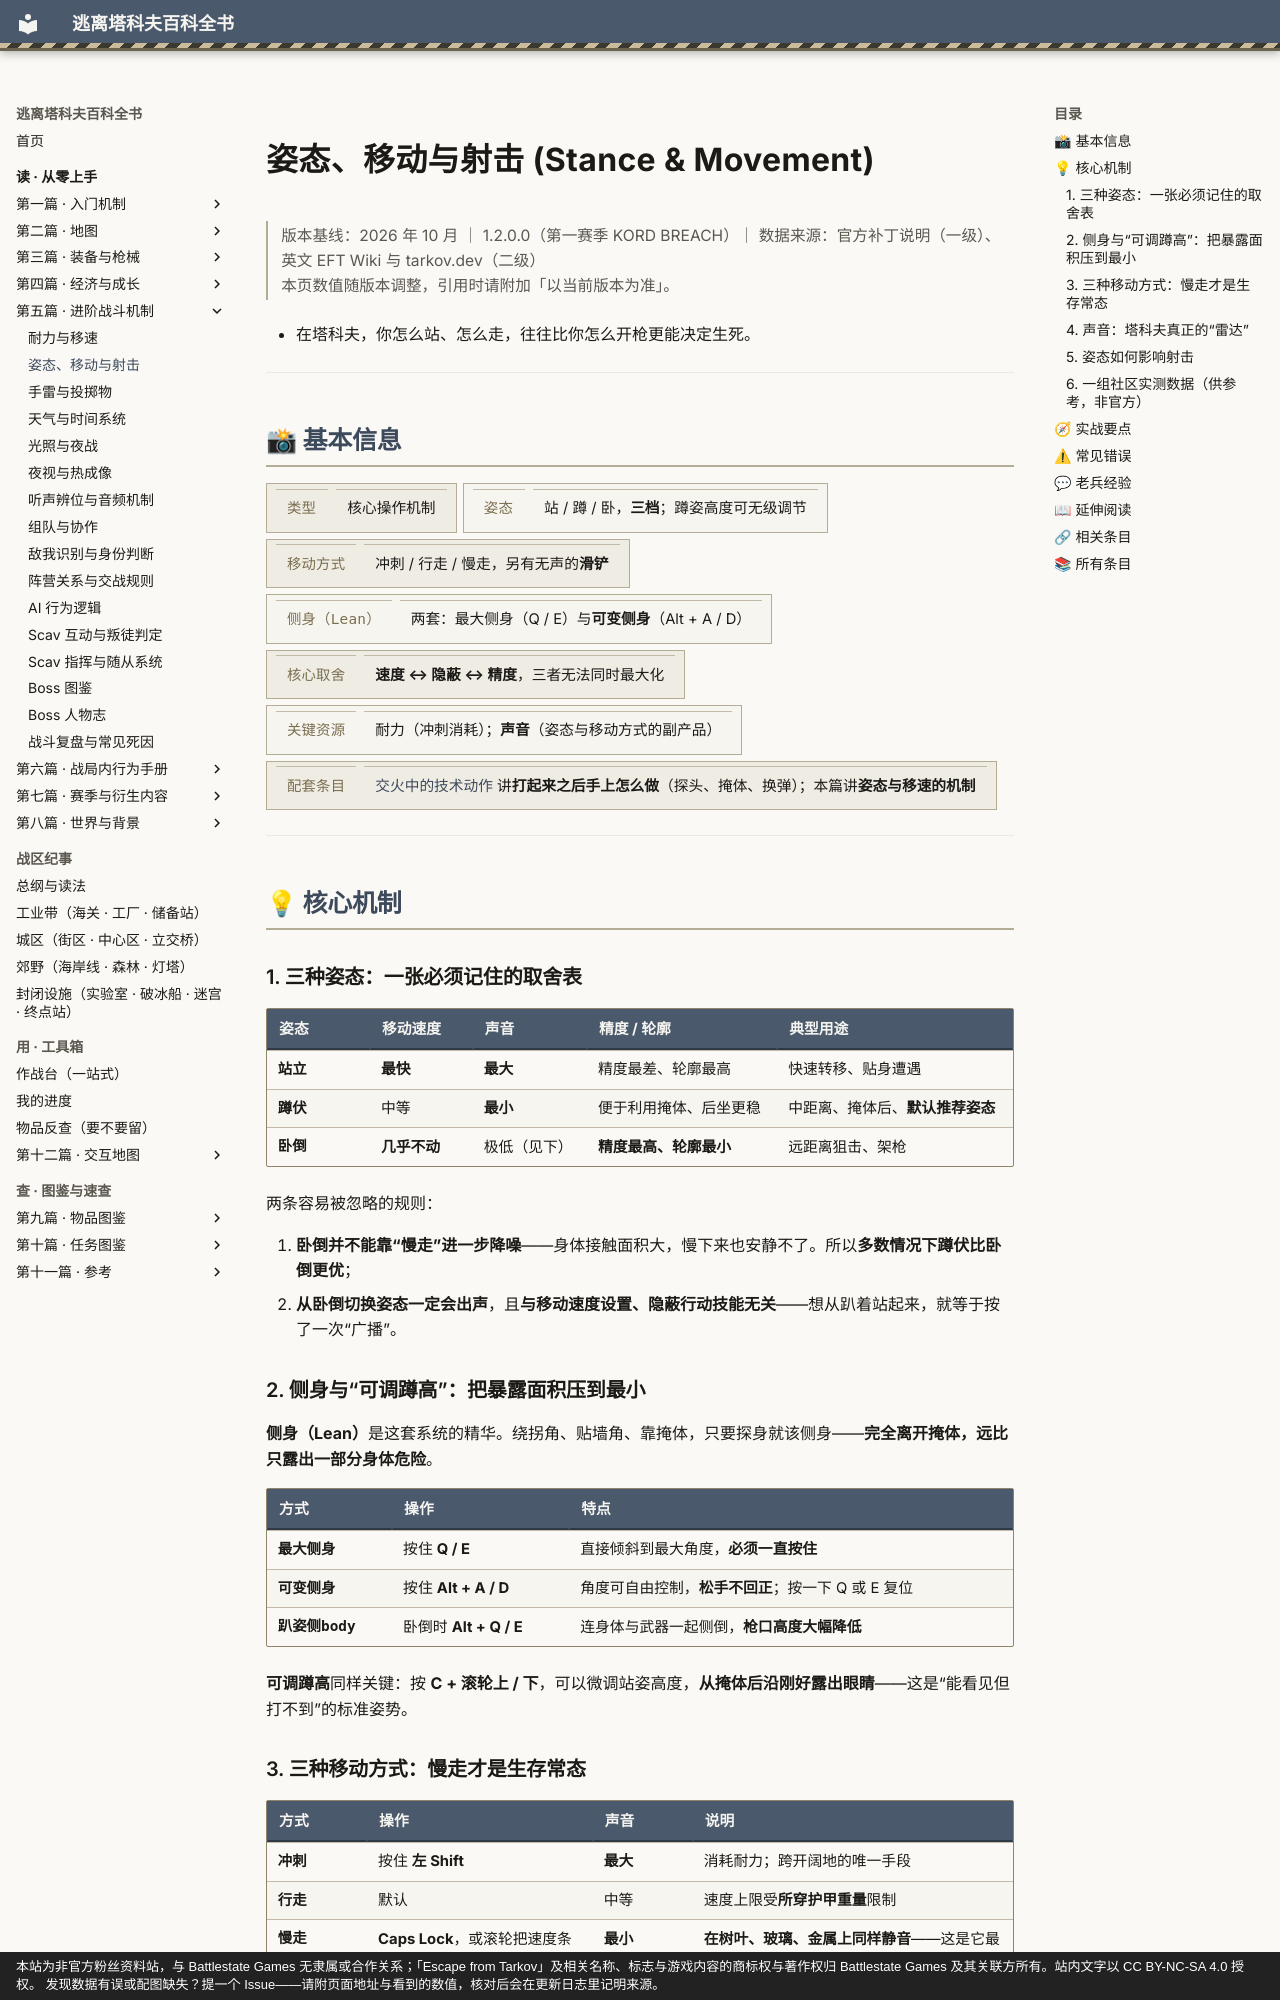

repository: GTX950L/tarkov-encyclopedia · page: entries/movement/index.html · generator: mkdocs · copyright: 本站为非官方粉丝资料站，与 Battlestate Games 无隶属或合作关系；「Escape from Tarkov」及相关名称、标志与游戏内容的商标权与著作权归 Battlestate Games 及其关联方所有。站内文字以 CC BY-NC-SA 4.0 授权。 发现数据有误或配图缺失？提一个 Issue——请附页面地址与看到的数值，核对后会在更新日志里记明来源。

---
description: "姿态、移动与射击：侧身（Lean）是这套系统的精华。绕拐角、贴墙角、靠掩体，只要探身就该侧身——完全离开掩体，远比只露出一部分身体危险。"  # 自动生成
tags:
  - 机制
  - 战斗
  - 入门
---
# 姿态、移动与射击 (Stance & Movement)

<div class="tk-ver" data-search-exclude markdown>

> 版本基线：2026 年 10 月 ｜ 1.2.0.0（第一赛季 KORD BREACH）｜ 数据来源：官方补丁说明（一级）、英文 EFT Wiki 与 tarkov.dev（二级）  
> 本页数值随版本调整，引用时请附加「以当前版本为准」。

</div>

<a id="top"></a>

- 在塔科夫，你怎么站、怎么走，往往比你怎么开枪更能决定生死。

---

## 📸 基本信息

<div class="tk-kv-wrap" markdown>

| 项目 | 信息 |
|------|------|
| **类型** | 核心操作机制 |
| **姿态** | 站 / 蹲 / 卧，**三档**；蹲姿高度可无级调节 |
| **移动方式** | 冲刺 / 行走 / 慢走，另有无声的**滑铲** |
| **侧身（Lean）** | 两套：最大侧身（Q / E）与**可变侧身**（Alt + A / D） |
| **核心取舍** | **速度 ↔ 隐蔽 ↔ 精度**，三者无法同时最大化 |
| **关键资源** | 耐力（冲刺消耗）；**声音**（姿态与移动方式的副产品） |
| **配套条目** | [交火中的技术动作](firefight.md) 讲**打起来之后手上怎么做**（探头、掩体、换弹）；本篇讲**姿态与移速的机制** |

</div>

---

## 💡 核心机制

<a id="stances"></a>

### 1. 三种姿态：一张必须记住的取舍表

| 姿态 | 移动速度 | 声音 | 精度 / 轮廓 | 典型用途 |
|------|----------|------|-------------|----------|
| **站立** | **最快** | **最大** | 精度最差、轮廓最高 | 快速转移、贴身遭遇 |
| **蹲伏** | 中等 | **最小** | 便于利用掩体、后坐更稳 | 中距离、掩体后、**默认推荐姿态** |
| **卧倒** | **几乎不动** | 极低（见下） | **精度最高、轮廓最小** | 远距离狙击、架枪 |

两条容易被忽略的规则：

1. **卧倒并不能靠“慢走”进一步降噪**——身体接触面积大，慢下来也安静不了。所以**多数情况下蹲伏比卧倒更优**；
2. **从卧倒切换姿态一定会出声**，且**与移动速度设置、隐蔽行动技能无关**——想从趴着站起来，就等于按了一次“广播”。

<a id="peek"></a>
